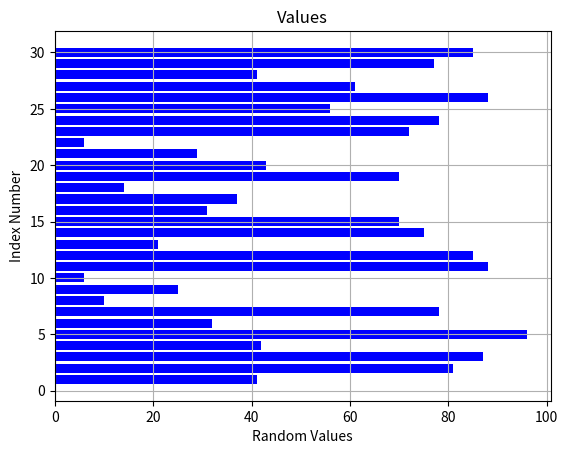

Here is the Python script that generated this plot:
import random
import matplotlib.pyplot as plt

random_values = [random.randint(1, 100) for _ in range(30)]
indices = list(range(1, 31))

plt.barh(indices, random_values, color='b')
plt.xlabel('Random Values')
plt.ylabel('Index Number')
plt.title('Values')
plt.grid(True)
plt.show()
